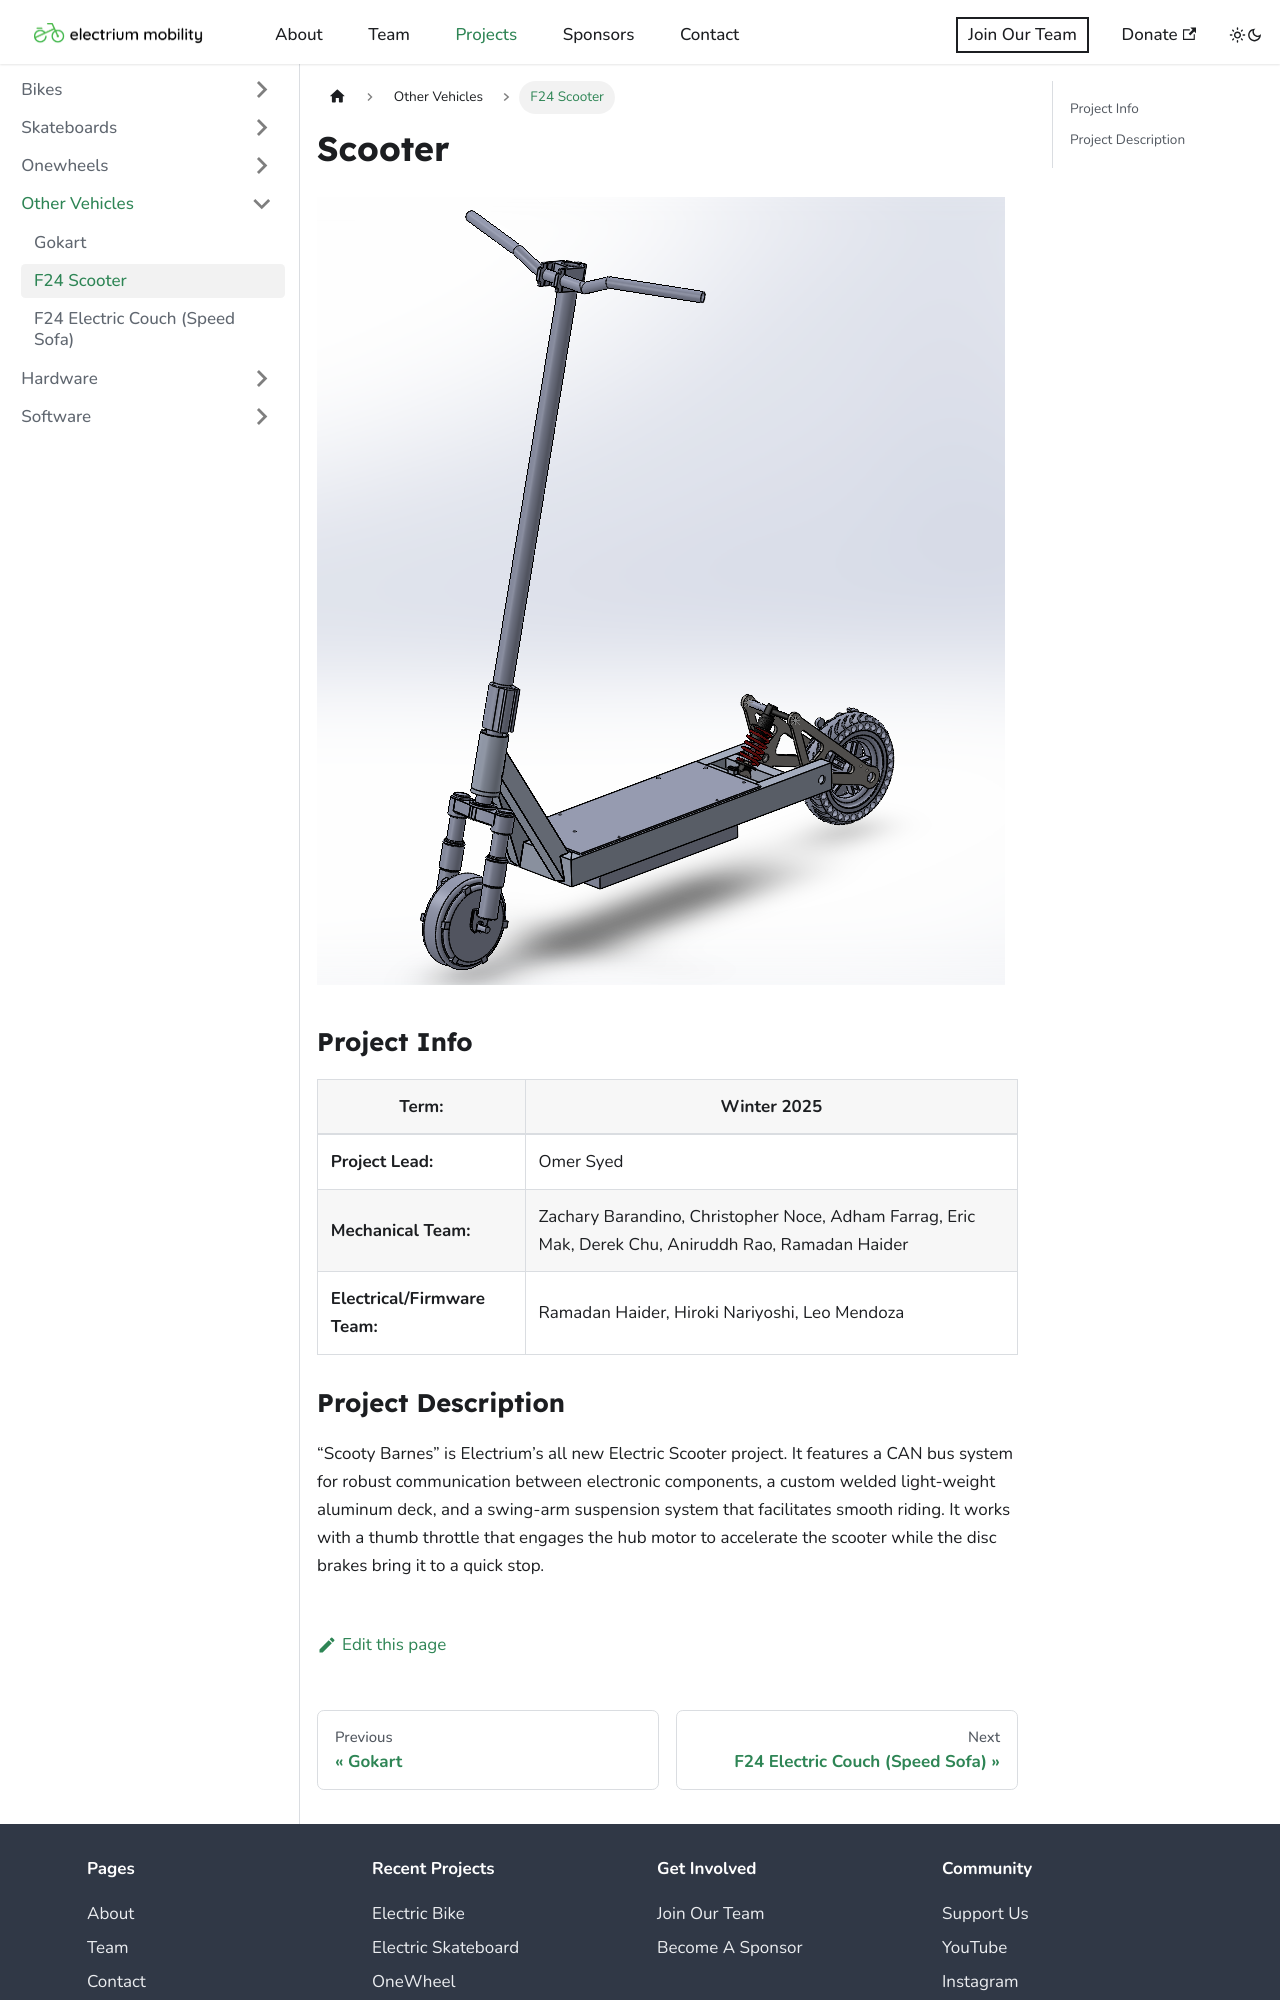

repository: Electrium-Mobility/electrium-w24website · page: docs/other-vehicles/w2025-scooter.html · generator: docusaurus

---
sidebar_position: 8
title: "F24 Scooter"
---

# Scooter

![Electric Bike](./img/Scooter.png)

### Project Info

| **Term:** | Winter 2025 |
| -------------------- | --------------------------------------------------------------------------|
| **Project Lead:**       | Omer Syed |
| **Mechanical Team:** |  Zachary Barandino, Christopher Noce, Adham Farrag, Eric Mak, Derek Chu, Aniruddh Rao, Ramadan Haider |
| **Electrical/Firmware Team:** | Ramadan Haider, Hiroki Nariyoshi, Leo Mendoza |
